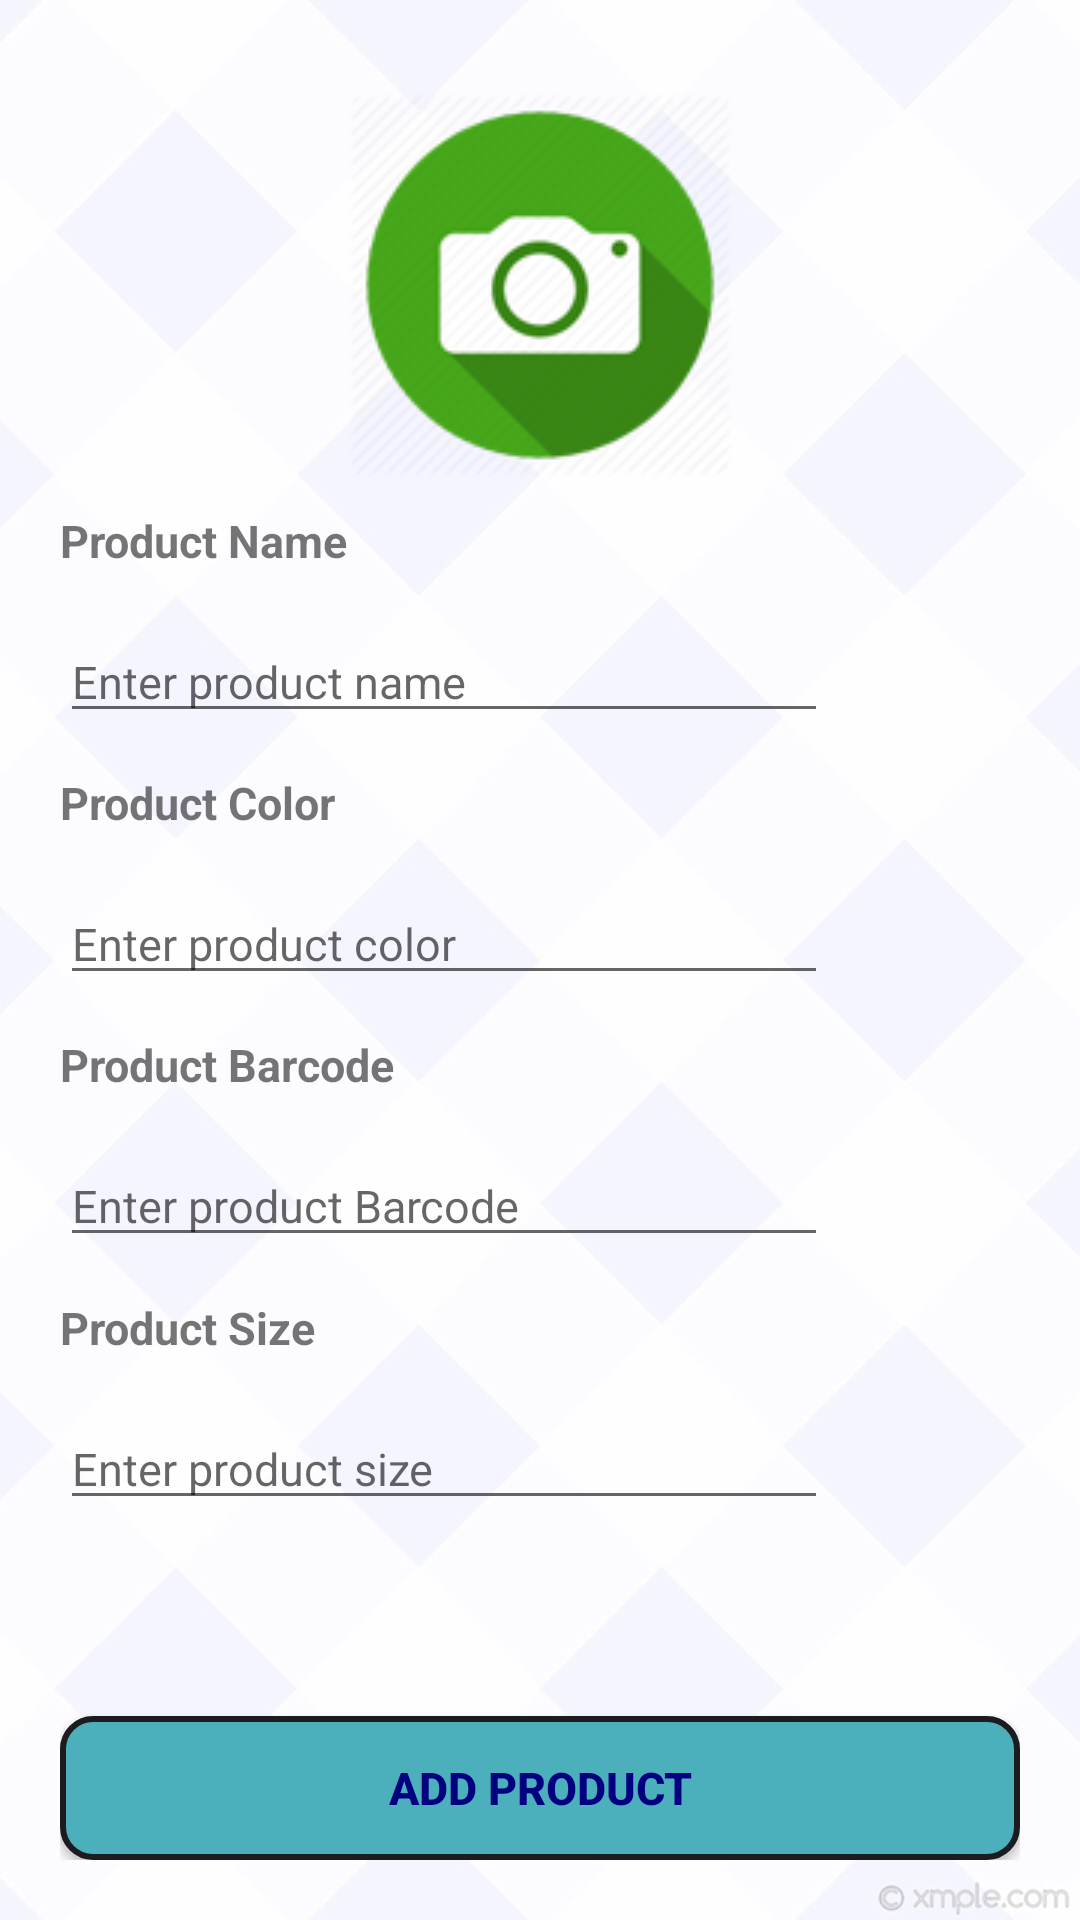

This screen was rendered from an Android layout file. Write that file and the resources it references.
<!-- AndroidManifest.xml: application theme AppTheme -->
<!-- res/layout/activity_add_product.xml -->
<?xml version="1.0" encoding="utf-8"?>
<LinearLayout xmlns:android="http://schemas.android.com/apk/res/android"
    xmlns:app="http://schemas.android.com/apk/res-auto"
    xmlns:tools="http://schemas.android.com/tools"
    android:layout_width="match_parent"
    android:layout_height="match_parent"
    tools:context=".AddProductActivity">

    <LinearLayout
        android:padding="@dimen/parent_activity_padding"
        android:layout_width="match_parent"
        android:layout_height="match_parent"
        android:weightSum="12"
        android:orientation="vertical">

        <LinearLayout
            android:layout_width="match_parent"
            android:layout_height="0dp"
            android:layout_weight="3"
            android:gravity="center">

            <ImageView
                android:id="@+id/add_product_productImage"
                android:layout_width="wrap_content"
                android:layout_height="wrap_content"
                android:src="@drawable/cam2"/>

        </LinearLayout>

        <LinearLayout
            android:layout_width="match_parent"
            android:layout_height="0dp"
            android:layout_weight="7"
            android:orientation="vertical"
            android:weightSum="8">
            <LinearLayout
                android:layout_width="match_parent"
                android:layout_height="0dp"
                android:layout_weight="2"
                android:weightSum="4"
                android:orientation="vertical">

                <TextView
                    android:layout_weight="1"
                    android:layout_width="wrap_content"
                    android:layout_height="wrap_content"
                    android:text="Product Name"
                    android:textStyle="bold"
                    android:textSize="@dimen/home_sub_text_size"/>
                <LinearLayout
                    android:layout_width="match_parent"
                    android:layout_height="0dp"
                    android:layout_weight="3"
                    android:weightSum="5"
                    android:orientation="horizontal">
                    <EditText
                        android:id="@+id/add_product_productName"
                        android:layout_weight="4"
                        android:layout_width="0dp"
                        android:textSize="@dimen/home_sub_text_size"
                        android:hint="Enter product name"
                        android:inputType="text"
                        android:layout_height="wrap_content" />
                </LinearLayout>

            </LinearLayout>

            <LinearLayout
                android:layout_width="match_parent"
                android:layout_height="0dp"
                android:layout_weight="2"
                android:weightSum="4"
                android:orientation="vertical">

                <TextView
                    android:layout_weight="1"
                    android:layout_width="wrap_content"
                    android:layout_height="wrap_content"
                    android:text="Product Color"
                    android:textStyle="bold"
                    android:textSize="@dimen/home_sub_text_size"/>
                <LinearLayout
                    android:layout_width="match_parent"
                    android:layout_height="0dp"
                    android:layout_weight="3"
                    android:weightSum="5"
                    android:orientation="horizontal">
                    <EditText
                        android:id="@+id/add_product_productColor"
                        android:layout_weight="4"
                        android:layout_width="0dp"
                        android:textSize="@dimen/home_sub_text_size"
                        android:hint="Enter product color"
                        android:inputType="text"
                        android:layout_height="wrap_content" />
                </LinearLayout>

            </LinearLayout>

            <LinearLayout
                android:layout_width="match_parent"
                android:layout_height="0dp"
                android:layout_weight="2"
                android:weightSum="4"
                android:orientation="vertical">

                <TextView
                    android:layout_weight="1"
                    android:layout_width="wrap_content"
                    android:layout_height="wrap_content"
                    android:text="Product Barcode"
                    android:textStyle="bold"
                    android:textSize="@dimen/home_sub_text_size"/>
                <LinearLayout
                    android:layout_width="match_parent"
                    android:layout_height="0dp"
                    android:layout_weight="3"
                    android:weightSum="5"
                    android:orientation="horizontal">
                    <EditText
                        android:id="@+id/add_product_productBarCode"
                        android:layout_weight="4"
                        android:layout_width="0dp"
                        android:textSize="@dimen/home_sub_text_size"
                        android:hint="Enter product Barcode"
                        android:inputType="number"
                        android:layout_height="wrap_content" />
                </LinearLayout>

            </LinearLayout>

            <LinearLayout
                android:layout_width="match_parent"
                android:layout_height="0dp"
                android:layout_weight="2"
                android:weightSum="4"
                android:orientation="vertical">

                <TextView
                    android:layout_weight="1"
                    android:layout_width="wrap_content"
                    android:layout_height="wrap_content"
                    android:text="Product Size"
                    android:textStyle="bold"
                    android:textSize="@dimen/home_sub_text_size"/>
                <LinearLayout
                    android:layout_width="match_parent"
                    android:layout_height="0dp"
                    android:layout_weight="3"
                    android:weightSum="5"
                    android:orientation="horizontal">
                    <EditText
                        android:id="@+id/add_product_productSize"
                        android:layout_weight="4"
                        android:layout_width="0dp"
                        android:textSize="@dimen/home_sub_text_size"
                        android:hint="Enter product size"
                        android:inputType="text"
                        android:layout_height="wrap_content" />
                </LinearLayout>

            </LinearLayout>

        </LinearLayout>

        <LinearLayout
            android:layout_width="match_parent"
            android:layout_height="0dp"
            android:layout_weight="2"
            android:orientation="vertical"
            android:gravity="bottom">
            <Button
                android:background="@drawable/shape_btn_add"
                android:textStyle="bold"
                android:textColor="@color/colorNavyBlue"
                android:id="@+id/add_product_btnAdd"
                android:textSize="@dimen/home_sub_text_size"
                android:layout_width="match_parent"
                android:layout_height="wrap_content"
                android:text="ADD Product"/>

        </LinearLayout>


    </LinearLayout>


</LinearLayout>
<!-- resources referenced by this layout -->
<resources>
  <color name="colorNavyBlue">#000080</color>
  <dimen name="home_sub_text_size">15dp</dimen>
  <dimen name="parent_activity_padding">20dp</dimen>
  <!-- drawable cam2: png bitmap (drawable, 12086 bytes) -->
  <!-- drawable shape_btn_add (drawable) -->
  <?xml version="1.0" encoding="utf-8"?>
  <shape xmlns:android="http://schemas.android.com/apk/res/android"
      android:shape="rectangle">
  
      <solid
          android:color="@color/colorBtnAdd">
  
      </solid>
      <stroke
          android:width="2dp"
          android:color="#1c1b20">
      </stroke>
      <padding
          android:left="4dp"
          android:right="4dp"
          android:top="4dp"
          android:bottom="4dp">
      </padding>
      <corners
          android:radius="10dp">
      </corners>
  
  </shape>
  <style name="AppTheme" parent="Theme.AppCompat.Light.DarkActionBar">
          
          <item name="colorPrimary">@color/colorPrimary</item>
          <item name="colorPrimaryDark">@color/colorPrimaryDark</item>
          <item name="colorAccent">@color/colorNavyBlue</item>
          <item name="android:editTextColor">@color/colorNavyBlue</item>
          <item name="android:windowBackground">@drawable/back_pattern_s</item>
      </style>
  <color name="colorBtnAdd">#4bafbc</color>
  <color name="colorPrimary">#008577</color>
  <color name="colorPrimaryDark">#00574B</color>
  <!-- drawable back_pattern_s: jpg bitmap (drawable, 73301 bytes) -->
</resources>
